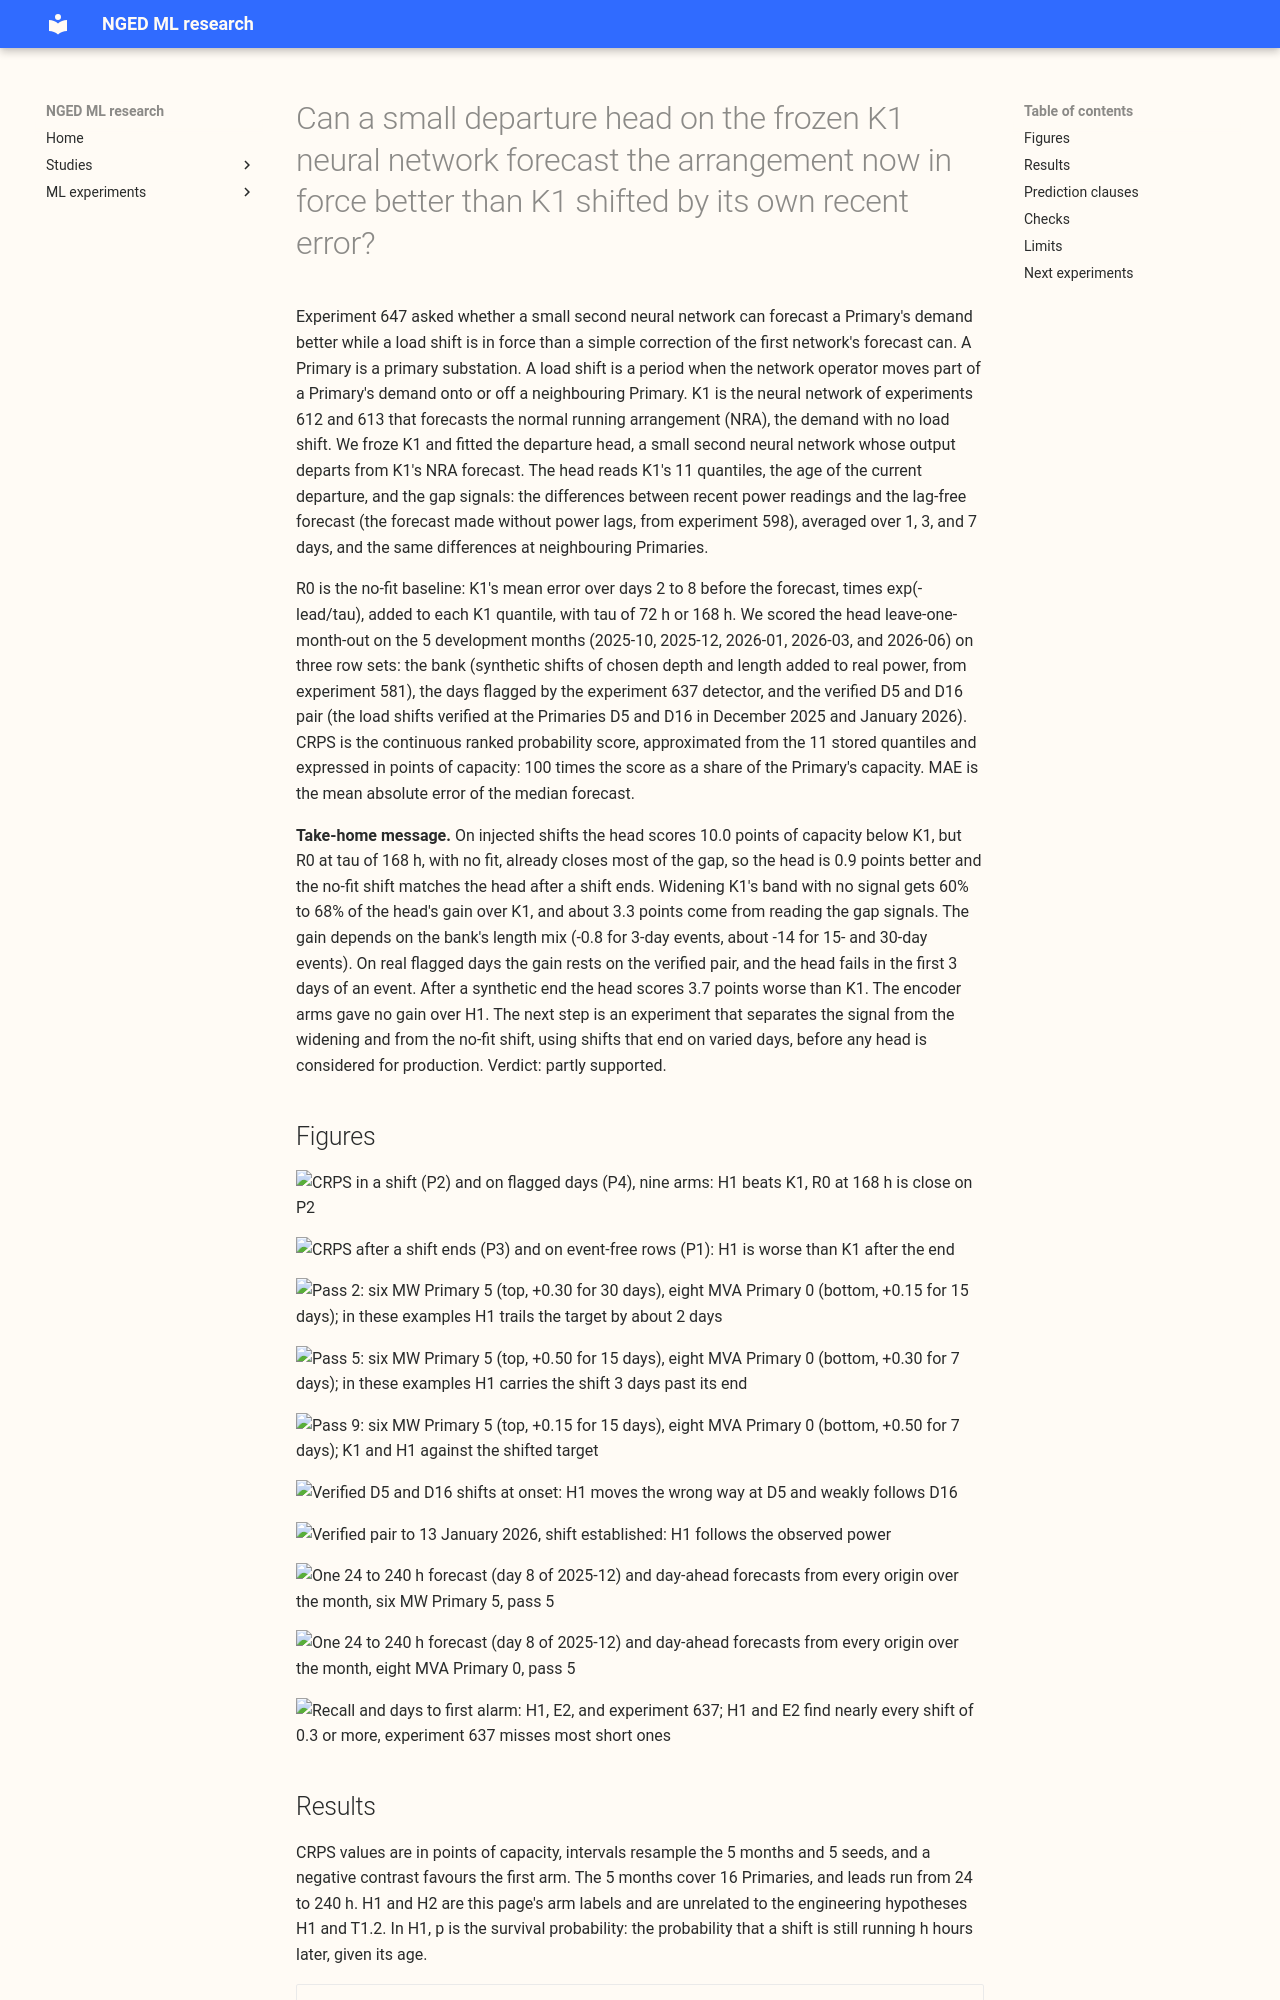

repository: openclimatefix/nged-ml-research · page: ml-experiments/00647-two-output-forecast-departure-head-on-frozen-k1/result/index.html · generator: mkdocs

---
id: "00647"
slug: two-output-forecast-departure-head-on-frozen-k1
title: >-
  Can a small departure head on the frozen K1 neural network forecast the arrangement now in force better
  than K1 shifted by its own recent error?
theme: lagged-power-and-error-correction
also_relevant_to:
  - lsc-detectors
  - calibration-and-uncertainty
status: finished
kind: other
protocol: demand-v2
size: >-
  Medium. (1) The experiment stores head weights (a few thousand parameters each), one scored table
  per cut, and no new K1 weights; (2) more than one design would defensibly test the hypothesis
  (a head with a survival mixture, a free quantile head, a no-fit shift), so it runs all three side
  by side; (3) it reuses the injection bank of experiment 581, the gap signals of experiment 606,
  the lag-free table of experiment 598, the gate of experiment 592, and the detector of experiment
  637, and the callers of each are named in the plan; (4) it touches no serving path and no
  degradation rule; (5) it changes no contract.
hypothesis: >-
  The arrangement now in force (the prevailing forecast) can be forecast better by a separate
  departure head added to the normal-running-arrangement forecast of K1 than by shifting K1's
  quantiles by its own recent error with a decaying weight (R0). The head may read K1's outputs, K1's
  frozen encoder embeddings, or an encoder retrained on the departure loss, and the
  normal-running-arrangement output stays K1 or, in the joint neural network, no worse than K1.
prediction: >-
  Written before any head is fitted. P2 (injected bank, valid times inside the shift): the head with
  a survival mixture (H1) scores a CRPS at least 15% below K1 and below R0 by more than the minimum
  detectable effect. P4 (flagged days and the verified D5 and D16 pair, against observed power):
  H1's CRPS is below R0's by more than the minimum detectable effect, and its q05-q95 coverage is at
  least 0.75 against R0's 0.17 to 0.25. P1 (event-free rows): H1 scores no more than 0.03 points of
  capacity worse than K1 in any cell. The noise placebo (H1 with its signal inputs replaced by noise
  of the same variance) scores within the minimum detectable effect of K1 on P2.
decision_rule: >-
  The experiment follows the design answer's scorecard in
  `briefs/two_output_network_opus_design_answer.md`. N1 and N2 (the normal-running-arrangement
  output) hold by construction, because no head code path writes to the NRA rows, and the scoring
  script asserts that the NRA columns are unchanged. H1 or H2 counts as beating R0 on a bar when
  the month-block 95% interval of the CRPS difference excludes zero in the predicted direction and
  the point estimate exceeds the minimum detectable effect. The minimum detectable effect is a
  fixed 0.05 points of capacity (CRPS), chosen before any head row is scored, so that the bar does
  not move with the baseline. The first month pair (2025-10 and 2025-12) is a feasibility gate and
  not a test, because 2 month blocks cannot support a 95% interval. The experiment stops, and
  the prevailing output is R0 itself, when neither H1 nor H2 has a point estimate below R0's on
  both P2 and P4 on that pair. Claims need the pooled month-block interval over all 5 months.
  The smallest gain worth porting is set by the added pipeline step (a second neural network whose inputs
  are K1's outputs and the lag signals): 15% on P2 and the interval bars above, because R0 already
  gives 10% to 19% on the verified pair with no fit. The 0.03-point P1 and P3 limits are the
  design answer's.
benchmark: >-
  K1 (experiments 612 and 613, stored export), R0 (K1's quantiles shifted by K1's own mean residual
  over valid days 2 to 8 before the origin, times exp(-lead/tau), tau = 72 h and 168 h).
row_set_id: dev_months_origins_2025_10_to_2026_06_export_roster
metric: >-
  CRPS (twice the mean pinball loss over the 11 stored quantile levels) in points of capacity,
  q05-q95 coverage, and q01, q05, q95, and q99 pinball loss, by phase of the shift and lead band.
verdict: partly supported
best_arm: >-
  H1 (the departure head with a survival mixture) inside an injected shift: CRPS 14.35 points of
  capacity (P2) against K1's 24.37, R0 at tau 72 h 19.09, and R0 at tau 168 h 15.24. H1 is about 4.0
  below K1 widened to H1's coverage (18.36), about 3.3 below the best in-sample widening (17.61),
  and 0.9 below R0 at tau 168 h. After a shift ends, K1 scores best (3.19) and no departure-head arm
  beats it.
headline: >-
  On injected shifts a departure head scored 10.0 points of capacity below K1. A no-fit shift of K1
  by its own recent error (R0, tau 168 h) already closes most of that gap, and the head's CRPS is
  0.9 below it (-0.89 [-1.37, -0.50]). Widening K1's band with no signal gets 60% to 68% of the
  head's gain over K1. After a shift ends R0 at tau 168 h matches the head (6.83 against 6.88). On
  real flagged days the gain rests on the verified pair in 2026-01.
lessons: >-
  A no-fit shift with tau of 168 h closes most of the P2 gap, so the head is 0.9 points better than
  that baseline, not 4.7. Most of the rest of the head's gain over K1 is a wider band, and the 10
  points depend on the bank's length mix. The worsening after a shift ends comes from a duration
  prior (mean survival probability 0.67) meeting a bank in which shifts survive with probability
  0.28. E1 and E2 gave no gain over H1 and were slightly worse on event-free rows.
take_home_message: >-
  On injected load shifts the departure head scores 10.0 points of capacity below K1, but shifting
  K1 by its own recent error with no fit (tau 168 h) already closes most of that gap, so the head is
  only 0.9 points better, and the no-fit shift matches the head after a shift ends. Widening K1's
  band with no signal gets 60% to 68% of the head's gain, and about 3.3 points come from reading the
  gap signals. On real flagged days the gain rests on the verified pair in 2026-01. The next step is
  an experiment that separates the signal from the widening and from the no-fit shift, using shifts
  that end on varied days, before any head is considered for production.
advice:
  - >-
    Compare any departure head with R0 at tau of 168 h, not only 72 h: the no-fit shift scores 15.24
    on P2 against H1's 14.35, and 6.83 on P3 against 6.88 (Results, bullets on P2 and P3).
  - >-
    Report K1 with a widened band and the age-and-gate-only head (AG) beside every noise placebo,
    because the placebo has a random age and cannot widen (Results, bullet on P4).
  - >-
    Do not port the head as it stands: it scores
